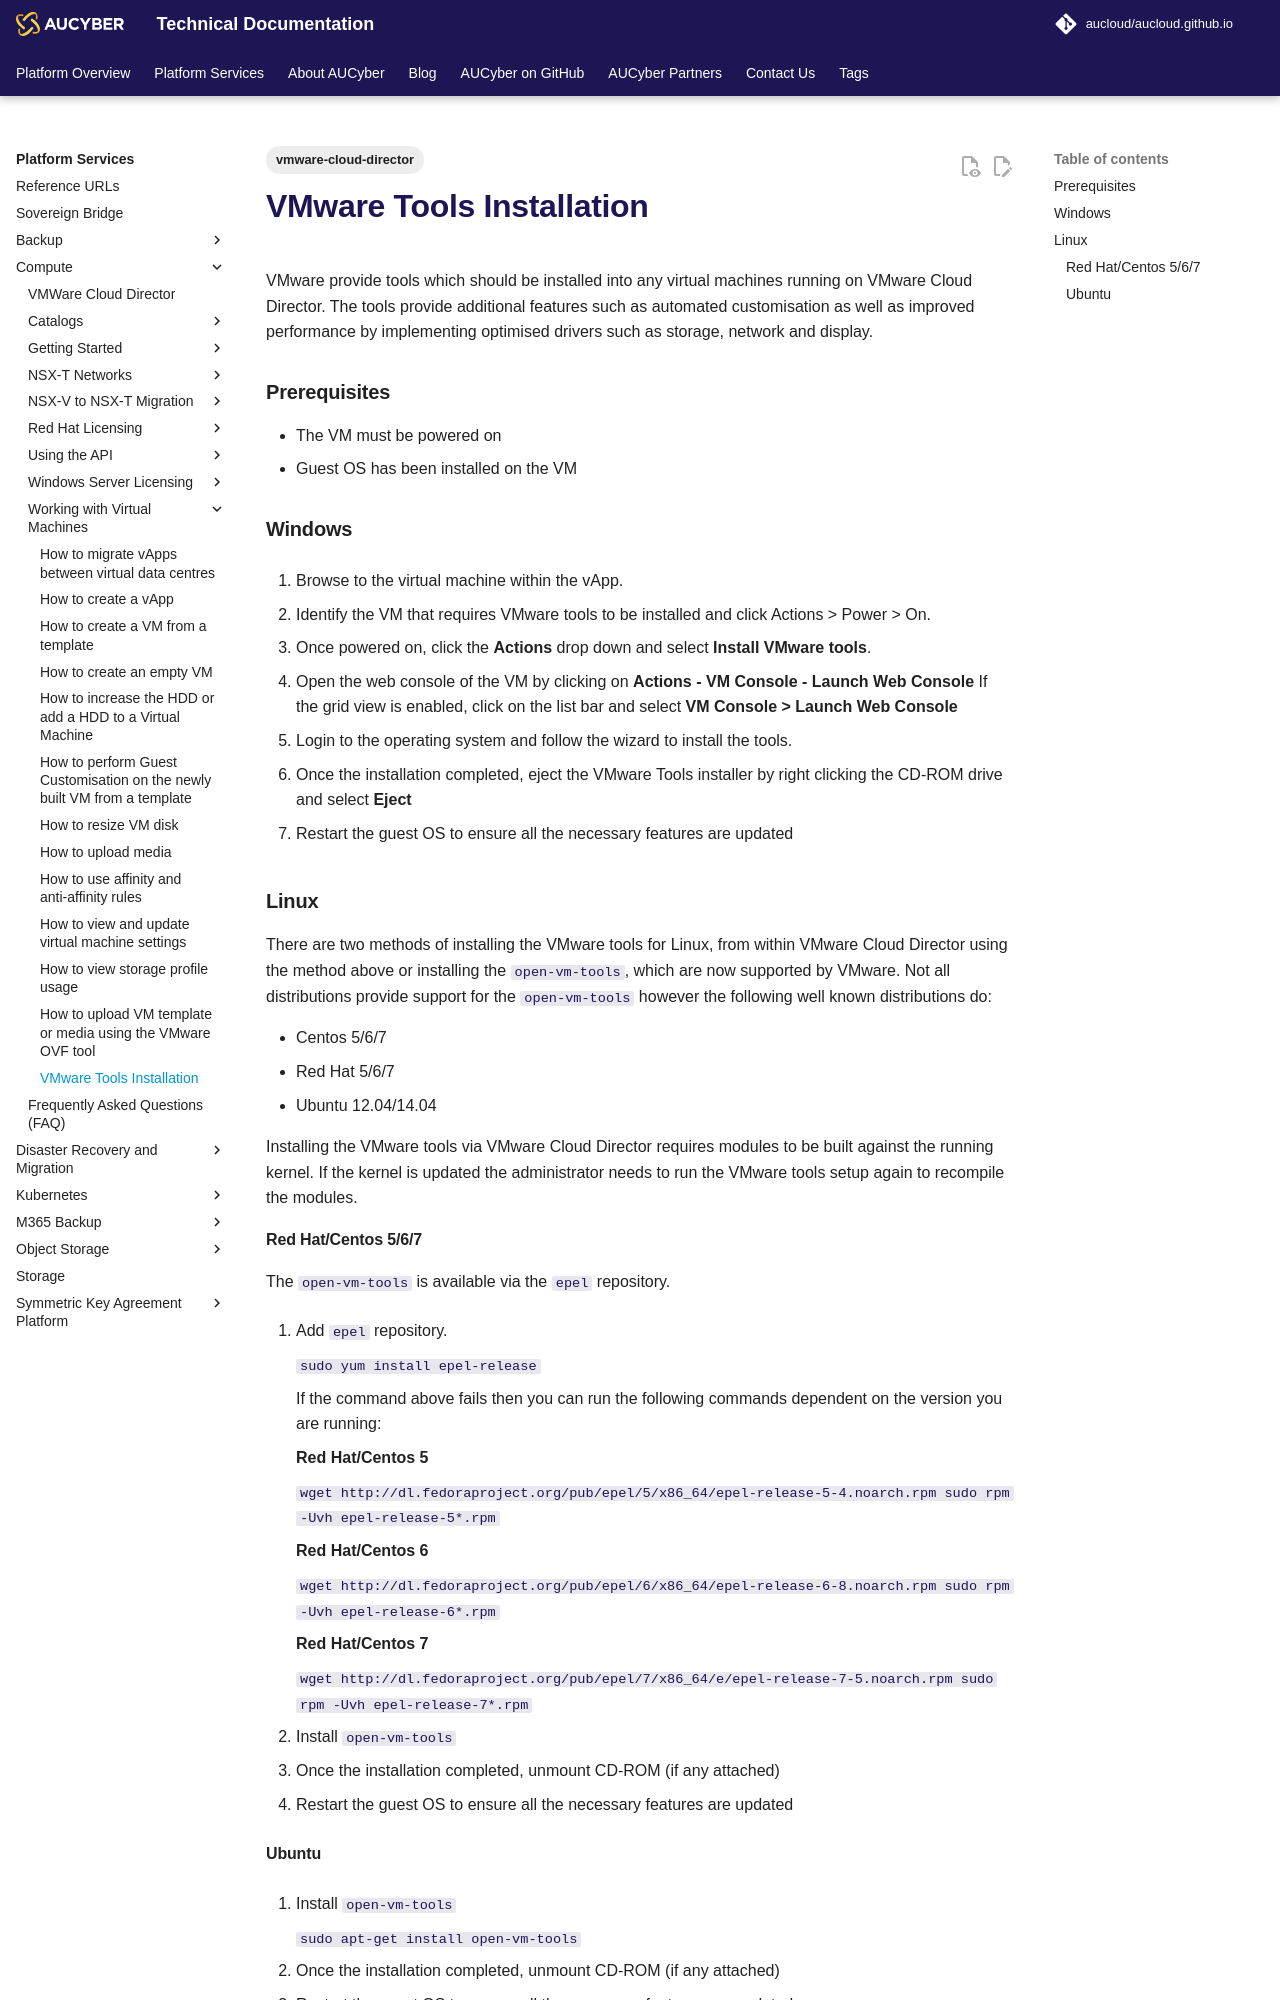

repository: aucloud/aucloud.github.io · page: latest/Platform_Services/Compute/Working_with_Virtual_Machines/vmware_tools_installation/index.html · generator: mkdocs

---
title: VMware Tools Installation
description: VMware Tools Installation
tags:
    - vmware-cloud-director
---

VMware provide tools which should be installed into any virtual machines running on VMware Cloud Director. The tools provide additional features such as automated customisation as well as improved performance by implementing optimised drivers such as storage, network and display.

### Prerequisites

- The VM must be powered on
- Guest OS has been installed on the VM

### Windows

1. Browse to the virtual machine within the vApp.

1. Identify the VM that requires VMware tools to be installed and click Actions > Power > On.

1. Once powered on, click the **Actions** drop down and select **Install VMware tools**.

1. Open the web console of the VM by clicking on **Actions - VM Console - Launch Web Console**
    If the grid view is enabled, click on the list bar and select **VM Console > Launch Web Console**

1. Login to the operating system and follow the wizard to install the tools.

1. Once the installation completed, eject the VMware Tools installer by right clicking the CD-ROM drive and select **Eject**

1. Restart the guest OS to ensure all the necessary features are updated

### Linux

There are two methods of installing the VMware tools for Linux, from within VMware Cloud Director using the method above or installing the `open-vm-tools`, which are now supported by VMware. Not all distributions provide support for the `open-vm-tools` however the following well known distributions do:

- Centos 5/6/7
- Red Hat 5/6/7
- Ubuntu 12.04/14.04

Installing the VMware tools via VMware Cloud Director requires modules to be built against the running kernel. If the kernel is updated the administrator needs to run the VMware tools setup again to recompile the modules.

#### Red Hat/Centos 5/6/7

The `open-vm-tools` is available via the `epel` repository.

1. Add `epel` repository.

    `sudo yum install epel-release`

    If the command above fails then you can run the following commands dependent on the version you are running:

    **Red Hat/Centos 5**

    `wget http://dl.fedoraproject.org/pub/epel/5/x86_64/epel-release-5-4.noarch.rpm sudo rpm -Uvh epel-release-5*.rpm`

    **Red Hat/Centos 6**

    `wget http://dl.fedoraproject.org/pub/epel/6/x86_64/epel-release-6-8.noarch.rpm sudo rpm -Uvh epel-release-6*.rpm`
  
    **Red Hat/Centos 7**

    `wget http://dl.fedoraproject.org/pub/epel/7/x86_64/e/epel-release-7-5.noarch.rpm sudo rpm -Uvh epel-release-7*.rpm`
  
1. Install `open-vm-tools`

1. Once the installation completed, unmount CD-ROM (if any attached)

1. Restart the guest OS to ensure all the necessary features are updated
